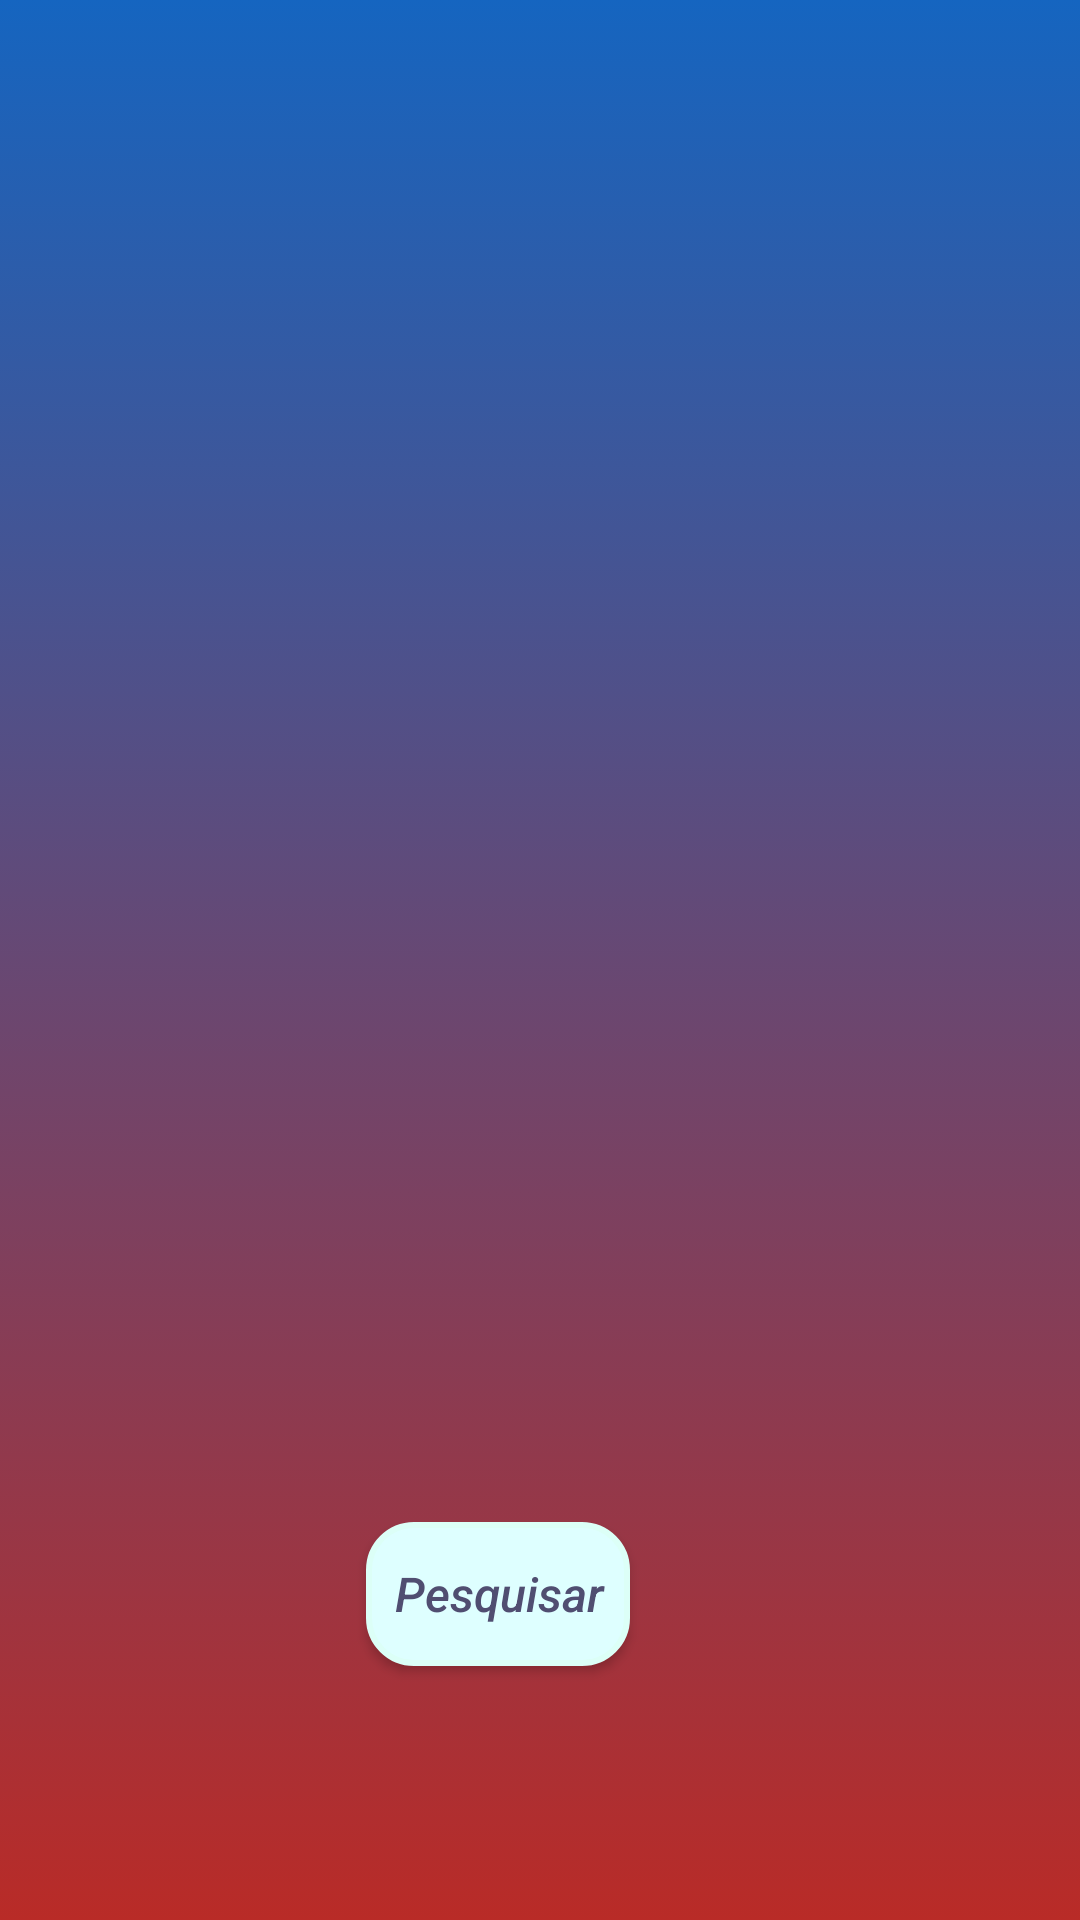

Reconstruct the res/layout file that produces this screen, plus the resources it refers to.
<!-- AndroidManifest.xml: application theme AppTheme -->
<!-- res/layout/activity_buscar_por_ingred.xml -->
<?xml version="1.0" encoding="utf-8"?>
<android.support.constraint.ConstraintLayout xmlns:android="http://schemas.android.com/apk/res/android"
    xmlns:app="http://schemas.android.com/apk/res-auto"
    xmlns:tools="http://schemas.android.com/tools"
    android:id="@+id/linearLayout"
    android:layout_width="match_parent"
    android:layout_height="match_parent"
    android:background="@drawable/gradient_background">


    <ListView
        android:id="@+id/ListView1"
        android:layout_width="376dp"
        android:layout_height="472dp"
        app:layout_constraintEnd_toEndOf="parent"
        app:layout_constraintStart_toStartOf="parent"
        app:layout_constraintTop_toTopOf="parent">

    </ListView>

    <Button
        android:id="@+id/button3"
        android:layout_width="wrap_content"
        android:layout_height="wrap_content"
        android:layout_marginStart="150dp"
        android:layout_marginLeft="150dp"
        android:layout_marginTop="20dp"
        android:layout_marginEnd="150dp"
        android:layout_marginRight="150dp"
        android:layout_marginBottom="20dp"
        android:background="@drawable/rounded_button"
        android:text="Pesquisar"
        android:textAllCaps="false"
        android:textColor="#504e71"
        android:textSize="16dp"
        android:textStyle="italic"
        app:layout_constraintBottom_toBottomOf="parent"
        app:layout_constraintEnd_toEndOf="parent"
        app:layout_constraintHorizontal_bias="1.0"
        app:layout_constraintStart_toStartOf="parent"
        app:layout_constraintTop_toBottomOf="@+id/ListView1"
        app:layout_constraintVertical_bias="0.19" />

</android.support.constraint.ConstraintLayout>
<!-- resources referenced by this layout -->
<resources>
  <!-- drawable gradient_background (drawable) -->
  <?xml version="1.0" encoding="utf-8"?>
  <selector xmlns:android="http://schemas.android.com/apk/res/android">
  
      <item>
          <shape>
              <gradient
                  android:angle="90"
                  android:startColor="#b92b27"
                  android:endColor="#1565C0"
                  android:type="linear"/>
          </shape>
  
      </item>
  
  </selector>
  <!-- drawable rounded_button (drawable) -->
  <?xml version="1.0" encoding="utf-8"?>
  <selector xmlns:android="http://schemas.android.com/apk/res/android">
      <item>
          <shape android:shape="rectangle">
              <solid android:color="#deffff"/>
              <stroke android:color="#dcfff7" android:width="2dp" />
              
              <corners android:radius="15dp" />
          </shape>
      </item>
  </selector>
  <style name="AppTheme" parent="Theme.AppCompat.Light.NoActionBar">
          
          <item name="colorPrimary">@color/colorPrimary</item>
          <item name="colorPrimaryDark">@color/colorPrimaryDark</item>
          <item name="colorAccent">@color/colorAccent</item>
      </style>
  <!-- not gathered from this repository: default colours our renderer supplied (Android Studio template values) -->
  <color name="colorPrimary">#FF6200EE</color>
  <color name="colorPrimaryDark">#FF3700B3</color>
  <color name="colorAccent">#FF03DAC5</color>
</resources>
